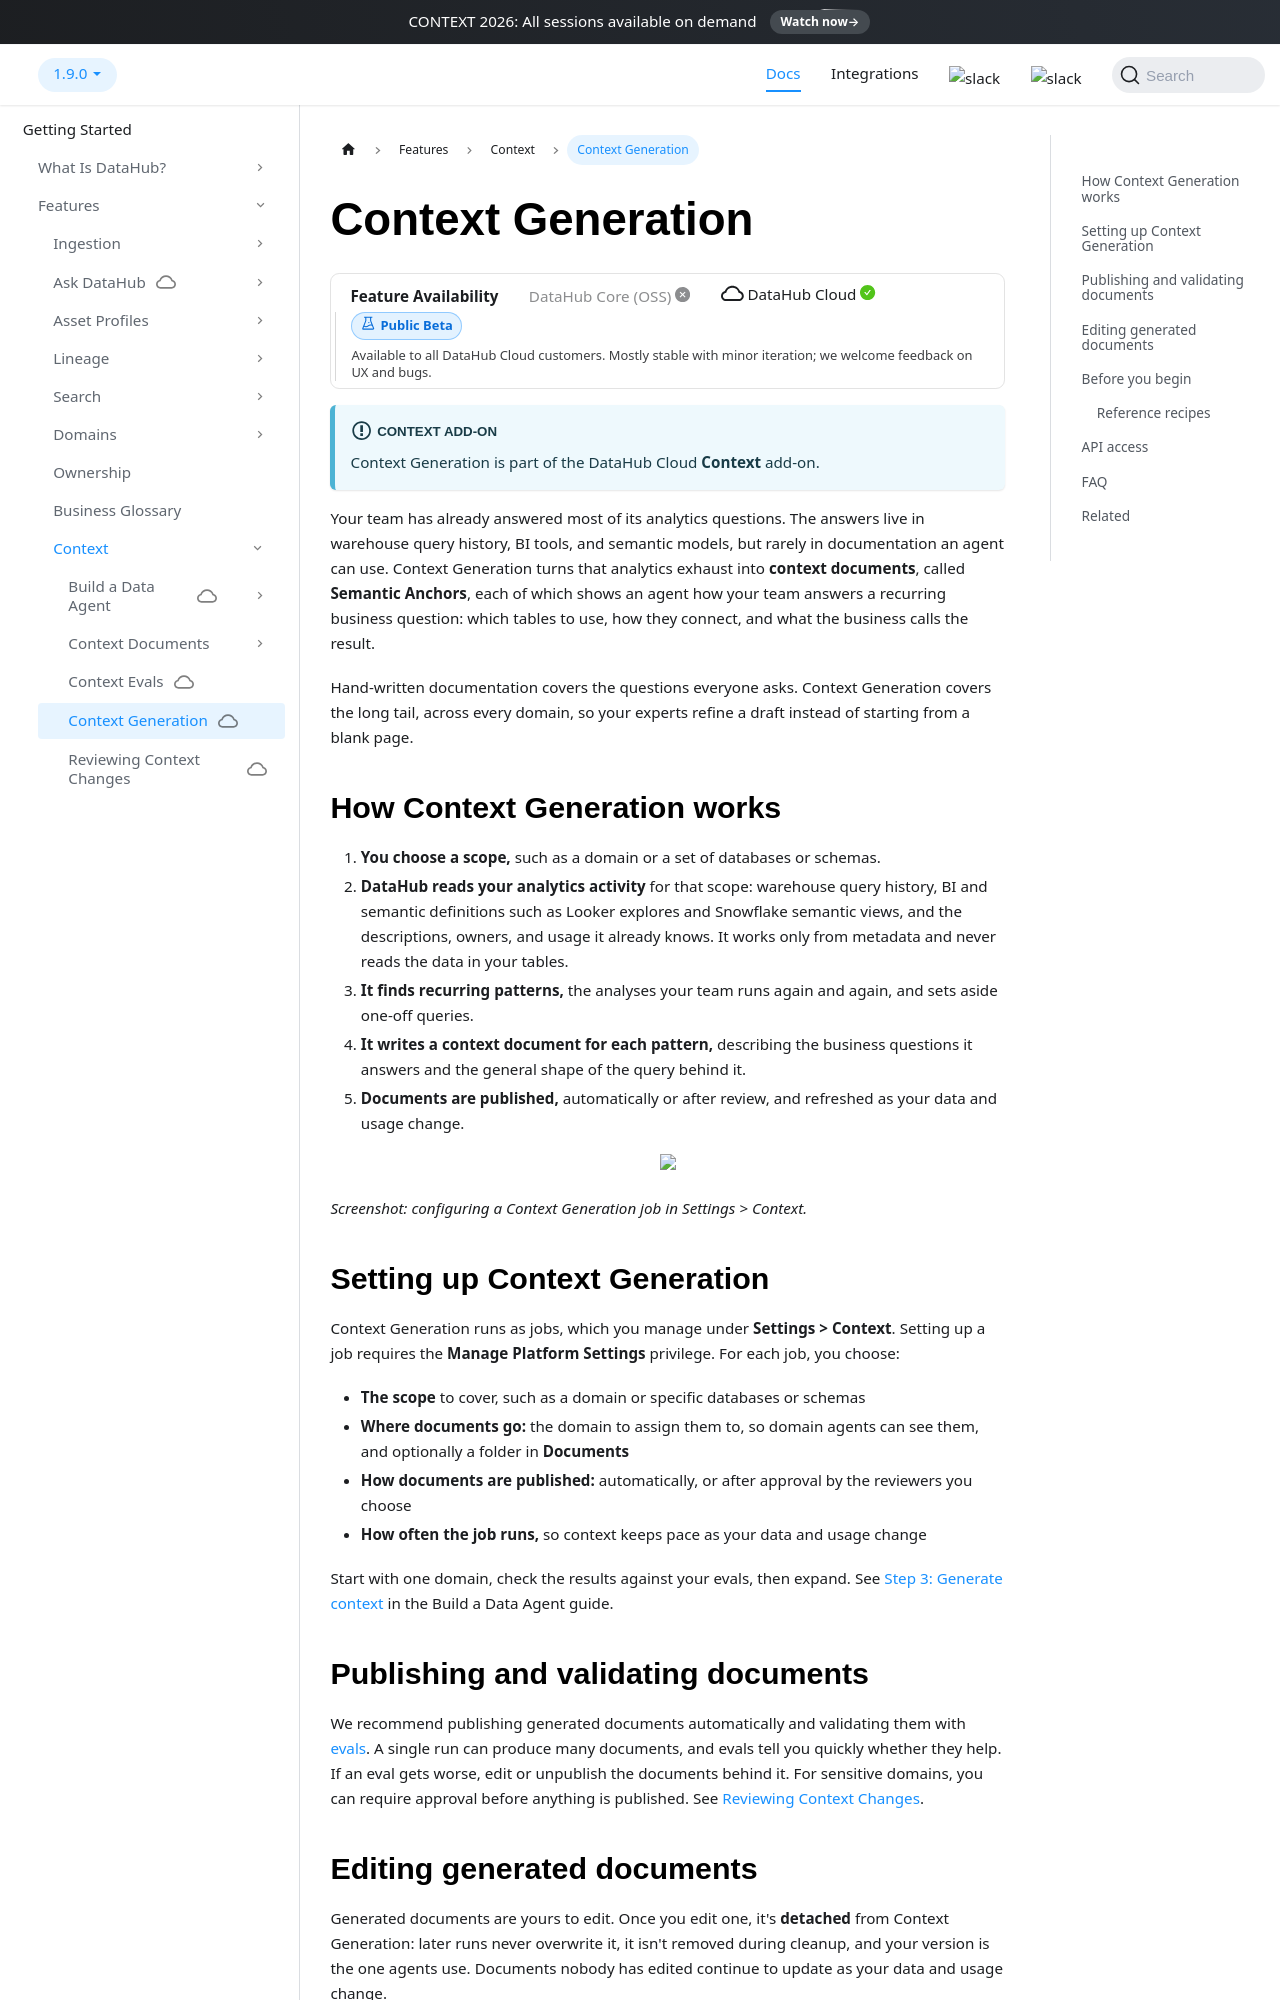

repository: datahub-project/datahub · page: docs/features/feature-guides/context/context-generation/index.html · generator: docusaurus

---
title: Context Generation
description: "Turn your team's analytics activity into context documents that show AI agents how your business answers its questions."
---

import FeatureAvailability from '@site/src/components/FeatureAvailability';

# Context Generation

<FeatureAvailability saasOnly stage="public-beta"/>

:::info Context add-on
Context Generation is part of the DataHub Cloud **Context** add-on.
:::

Your team has already answered most of its analytics questions. The answers live in warehouse query history, BI tools, and semantic models, but rarely in documentation an agent can use. Context Generation turns that analytics exhaust into **context documents**, called **Semantic Anchors**, each of which shows an agent how your team answers a recurring business question: which tables to use, how they connect, and what the business calls the result.

Hand-written documentation covers the questions everyone asks. Context Generation covers the long tail, across every domain, so your experts refine a draft instead of starting from a blank page.

## How Context Generation works

1. **You choose a scope,** such as a domain or a set of databases or schemas.
2. **DataHub reads your analytics activity** for that scope: warehouse query history, BI and semantic definitions such as Looker explores and Snowflake semantic views, and the descriptions, owners, and usage it already knows. It works only from metadata and never reads the data in your tables.
3. **It finds recurring patterns,** the analyses your team runs again and again, and sets aside one-off queries.
4. **It writes a context document for each pattern,** describing the business questions it answers and the general shape of the query behind it.
5. **Documents are published,** automatically or after review, and refreshed as your data and usage change.

<p align="center">
  <img width="80%" src="https://raw.githubusercontent.com/datahub-project/static-assets/main/imgs/context/context-generation-create.png"/>
</p>

_Screenshot: configuring a Context Generation job in Settings > Context._

## Setting up Context Generation

Context Generation runs as jobs, which you manage under **Settings > Context**. Setting up a job requires the **Manage Platform Settings** privilege. For each job, you choose:

- **The scope** to cover, such as a domain or specific databases or schemas
- **Where documents go:** the domain to assign them to, so domain agents can see them, and optionally a folder in **Documents**
- **How documents are published:** automatically, or after approval by the reviewers you choose
- **How often the job runs,** so context keeps pace as your data and usage change

Start with one domain, check the results against your evals, then expand. See [Step 3: Generate context](../../../managed-datahub/build-a-data-agent/generate-context.md) in the Build a Data Agent guide.

## Publishing and validating documents

We recommend publishing generated documents automatically and validating them with [evals](./context-evals.md). A single run can produce many documents, and evals tell you quickly whether they help. If an eval gets worse, edit or unpublish the documents behind it. For sensitive domains, you can require approval before anything is published. See [Reviewing Context Changes](./context-review.md).

## Editing generated documents

Generated documents are yours to edit. Once you edit one, it's **detached** from Context Generation: later runs never overwrite it, it isn't removed during cleanup, and your version is the one agents use. Documents nobody has edited continue to update as your data and usage change.

## Before you begin

Context Generation depends on warehouse query history. Make sure your warehouse's data source collects queries and query usage statistics over a representative period of analytical work. Connecting your BI tools and dbt improves the business language in generated documents.
